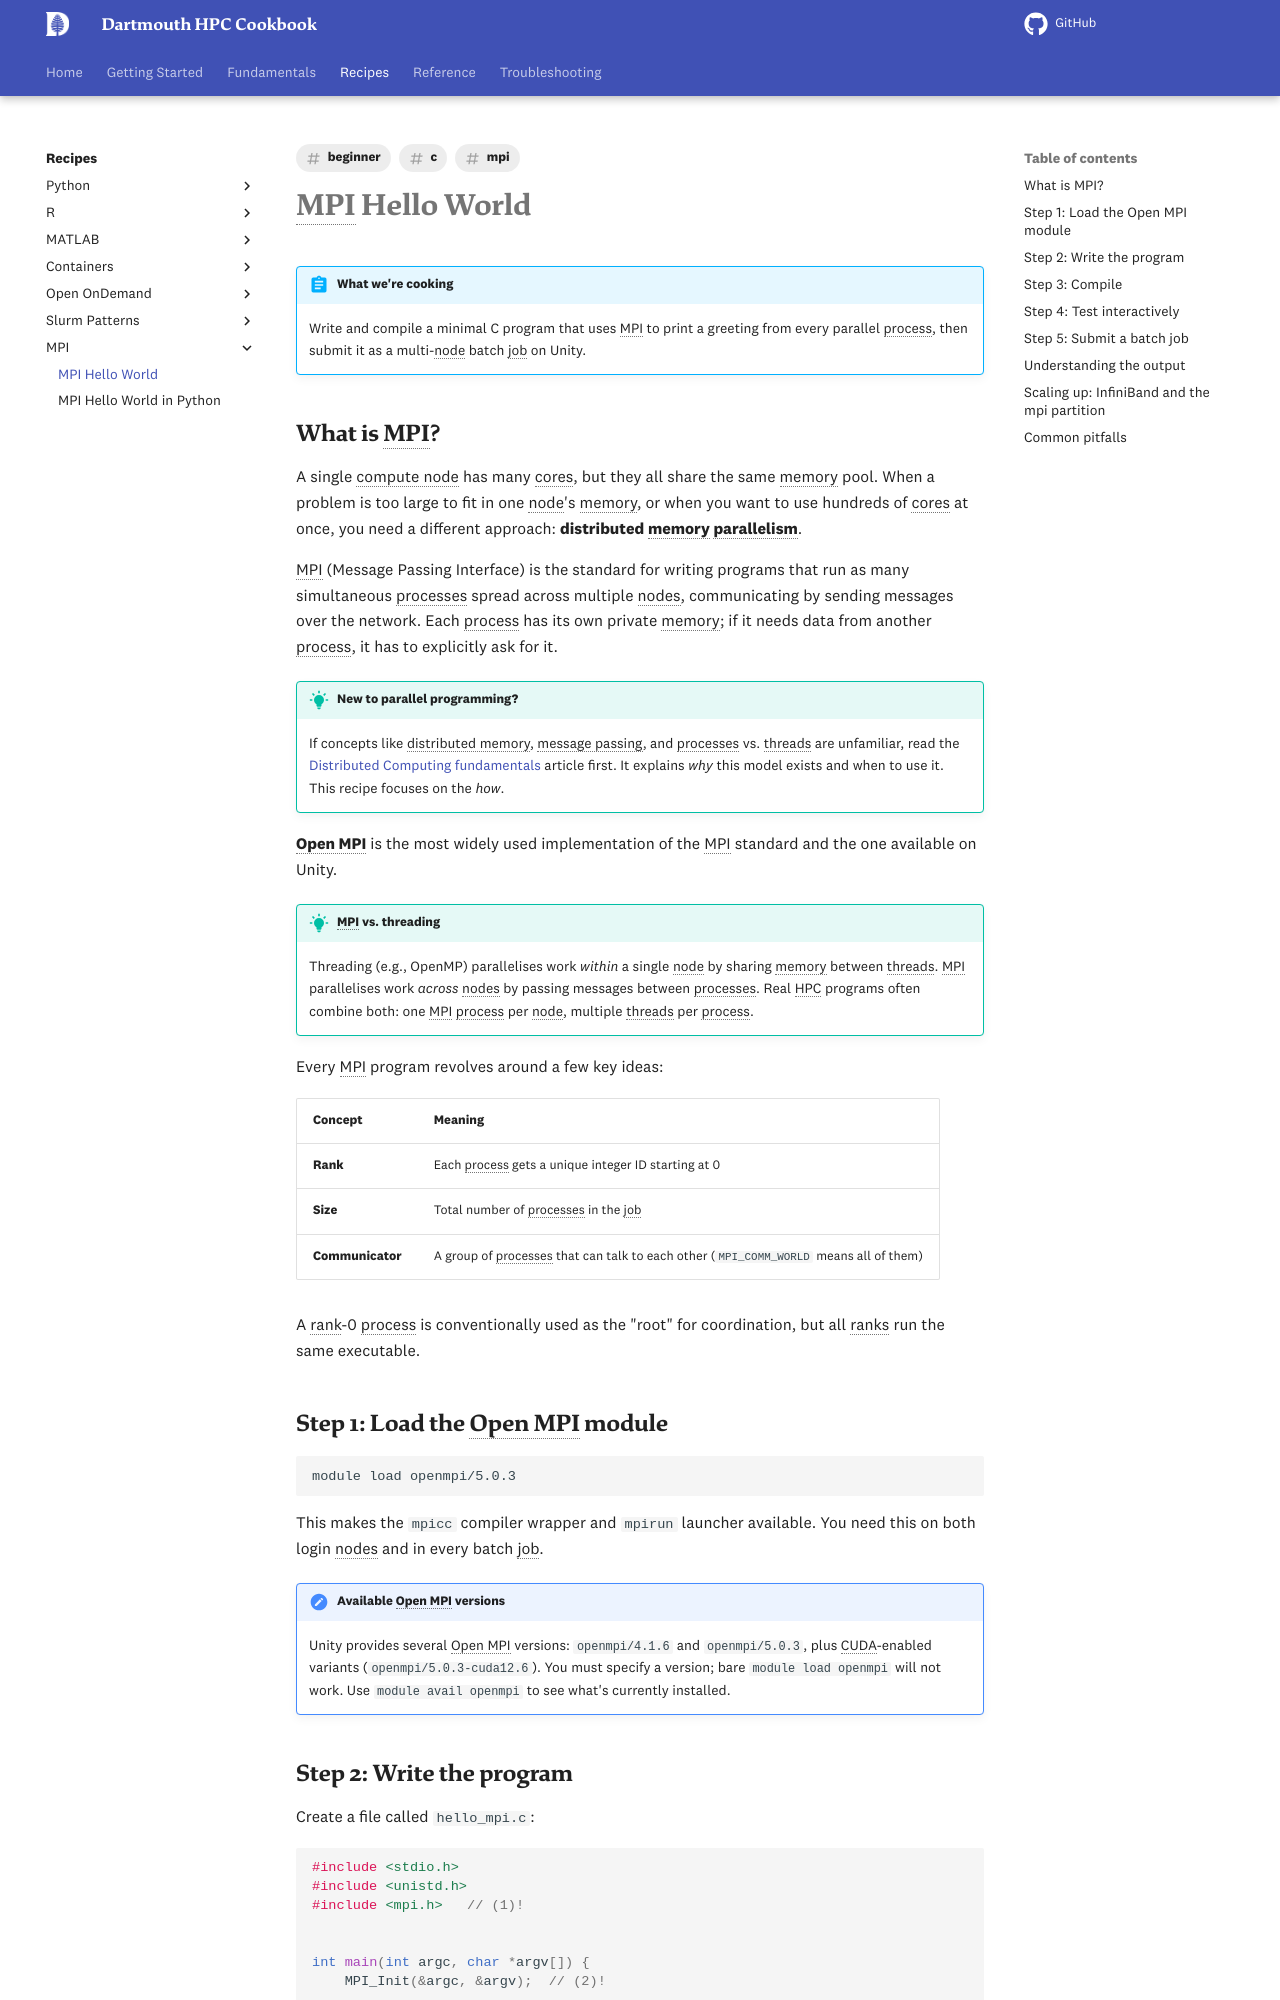

repository: dartmouth/dartmouth-hpc-cookbook · page: recipes/mpi/hello-world/index.html · generator: mkdocs

---
title: "MPI Hello World"
description: "Compile and run a simple C MPI program across multiple nodes on {{ cluster.name }}"
tags:
  - mpi
  - c
  - beginner
---

# MPI Hello World

!!! abstract "What we're cooking"
    Write and compile a minimal C program that uses MPI to print a greeting
    from every parallel process, then submit it as a multi-node batch job on
    {{ cluster.name }}.

## What is MPI?

A single compute node has many cores, but they all share the same memory pool.
When a problem is too large to fit in one node's memory, or when you want
to use hundreds of cores at once, you need a different approach: **distributed
memory parallelism**.

MPI (Message Passing Interface) is the standard for writing programs that
run as many simultaneous processes spread across multiple nodes, communicating
by sending messages over the network. Each process has its own private memory;
if it needs data from another process, it has to explicitly ask for it.

!!! tip "New to parallel programming?"
    If concepts like distributed memory, message passing, and processes vs. threads are unfamiliar, read the [Distributed Computing fundamentals](../../fundamentals/distributed-computing.md) article first. It explains *why* this model exists and when to use it. This recipe focuses on the *how*.

**Open MPI** is the most widely used implementation of the MPI standard and
the one available on {{ cluster.name }}.

!!! tip "MPI vs. threading"
    Threading (e.g., OpenMP) parallelises work *within* a single node by
    sharing memory between threads. MPI parallelises work *across* nodes by
    passing messages between processes. Real HPC programs often combine both:
    one MPI process per node, multiple threads per process.

Every MPI program revolves around a few key ideas:

| Concept | Meaning |
|---|---|
| **Rank** | Each process gets a unique integer ID starting at 0 |
| **Size** | Total number of processes in the job |
| **Communicator** | A group of processes that can talk to each other (`MPI_COMM_WORLD` means all of them) |

A rank-0 process is conventionally used as the "root" for coordination, but
all ranks run the same executable.

## Step 1: Load the Open MPI module

```bash
module load openmpi/5.0.3
```

This makes the `mpicc` compiler wrapper and `mpirun` launcher available.
You need this on both login nodes and in every batch job.

!!! note "Available Open MPI versions"
    {{ cluster.name }} provides several Open MPI versions: `openmpi/4.1.6` and `openmpi/5.0.3`, plus CUDA-enabled variants (`openmpi/5.0.3-cuda12.6`). You must specify a version; bare `module load openmpi` will not work. Use `module avail openmpi` to see what's currently installed.
